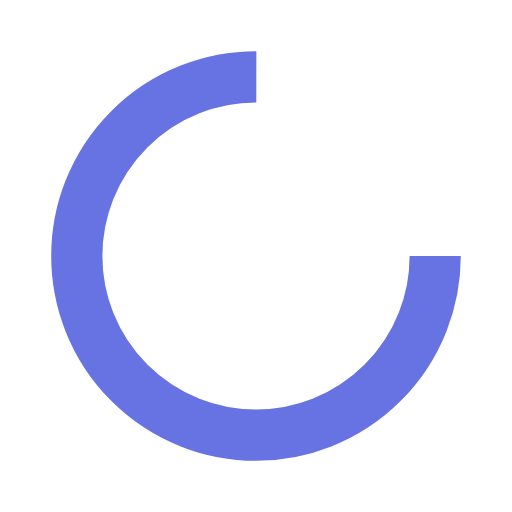
t = 0.00 s
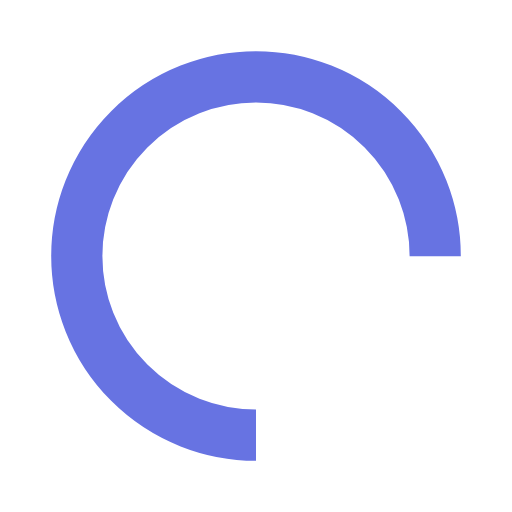
t = 0.20 s
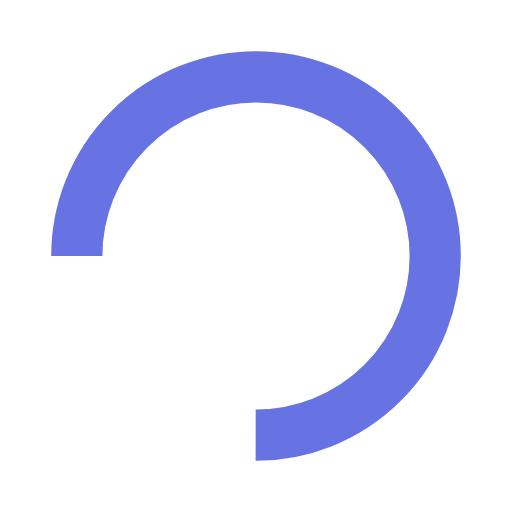
t = 0.40 s
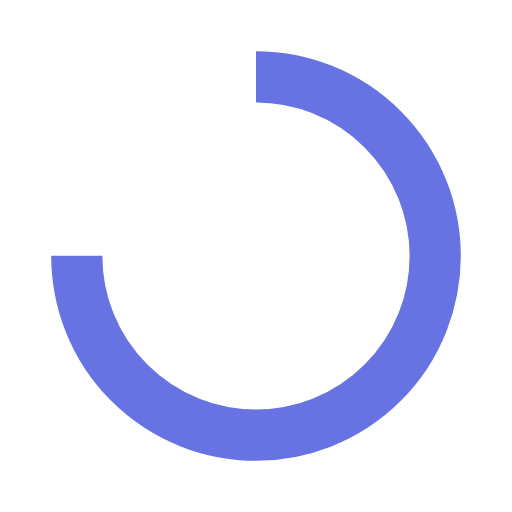
t = 0.60 s

The animated SVG that drew these frames (rendered in a browser with its animation timeline set to each time). Animation: 1 SMIL element (animateTransform=1); one cycle of 0.80 s, repeats indefinitely.

<?xml version="1.0" encoding="utf-8"?>
<svg xmlns="http://www.w3.org/2000/svg" xmlns:xlink="http://www.w3.org/1999/xlink" style="margin: auto; background: none; display: block; shape-rendering: auto;" width="101px" height="101px" viewBox="0 0 100 100" preserveAspectRatio="xMidYMid">
<circle cx="50" cy="50" fill="none" stroke="#6773e2" stroke-width="10" r="35" stroke-dasharray="164.93361431346415 56.97787143782138" transform="rotate(29.9115 50 50)">
  <animateTransform attributeName="transform" type="rotate" repeatCount="indefinite" dur="0.8s" values="0 50 50;360 50 50" keyTimes="0;1"></animateTransform>
</circle>
<!-- [ldio] generated by https://loading.io/ --></svg>